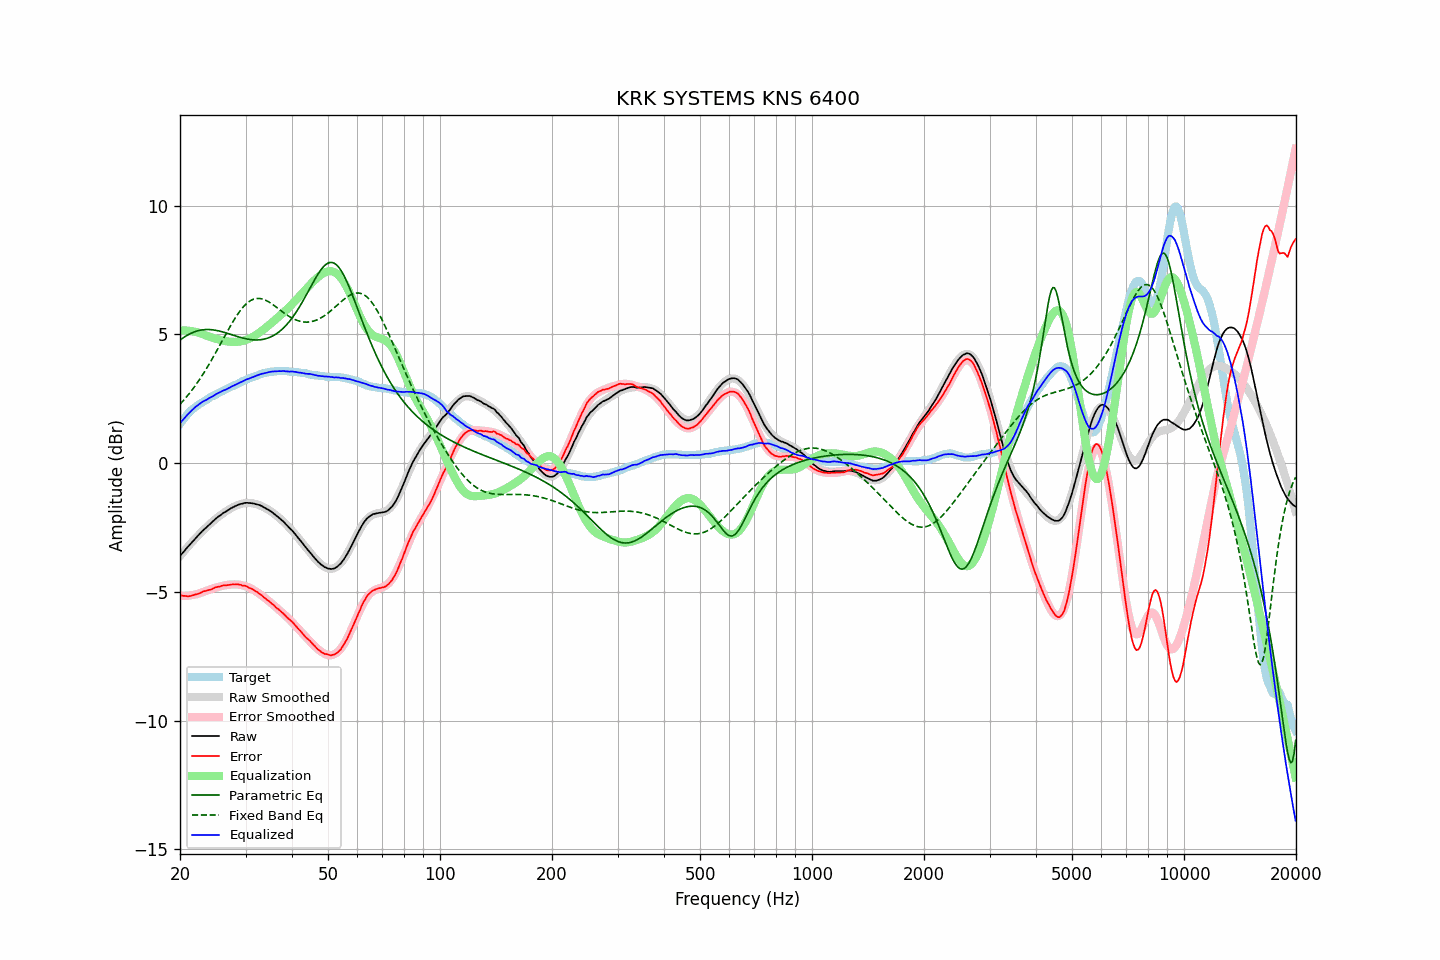

The file beside this chart, header and first rows:
frequency, raw, error, smoothed, error_smoothed, equalization, parametric_eq, fixed_band_eq, equalized_raw, equalized_smoothed, target
20.00, -3.60, -5.12, -3.61, -5.16, 5.16, 4.78, 2.29, 1.56, 1.55, 1.52
20.20, -3.53, -5.14, -3.53, -5.16, 5.16, 4.83, 2.35, 1.63, 1.62, 1.61
20.40, -3.46, -5.15, -3.46, -5.16, 5.16, 4.87, 2.42, 1.70, 1.70, 1.69
20.61, -3.39, -5.15, -3.38, -5.15, 5.15, 4.91, 2.49, 1.76, 1.77, 1.76
20.81, -3.31, -5.16, -3.31, -5.15, 5.15, 4.95, 2.57, 1.84, 1.84, 1.85
21.02, -3.24, -5.17, -3.24, -5.14, 5.14, 4.98, 2.64, 1.90, 1.91, 1.93
21.23, -3.17, -5.16, -3.17, -5.14, 5.14, 5.02, 2.72, 1.97, 1.97, 1.99
21.44, -3.10, -5.15, -3.10, -5.13, 5.13, 5.05, 2.80, 2.03, 2.03, 2.05
21.66, -3.03, -5.13, -3.03, -5.12, 5.12, 5.08, 2.88, 2.09, 2.09, 2.10
21.87, -2.96, -5.11, -2.96, -5.11, 5.11, 5.10, 2.97, 2.15, 2.15, 2.15
22.09, -2.89, -5.09, -2.89, -5.09, 5.09, 5.12, 3.06, 2.20, 2.20, 2.20
22.31, -2.83, -5.08, -2.83, -5.08, 5.08, 5.14, 3.14, 2.25, 2.25, 2.25
22.54, -2.76, -5.05, -2.76, -5.06, 5.06, 5.16, 3.24, 2.30, 2.29, 2.29
22.76, -2.70, -5.03, -2.70, -5.04, 5.04, 5.17, 3.33, 2.34, 2.34, 2.33
22.99, -2.63, -4.99, -2.64, -5.01, 5.01, 5.18, 3.43, 2.38, 2.38, 2.36
23.22, -2.57, -4.97, -2.57, -4.99, 4.99, 5.19, 3.52, 2.42, 2.41, 2.40
23.45, -2.52, -4.96, -2.51, -4.97, 4.97, 5.19, 3.62, 2.45, 2.45, 2.44
23.69, -2.46, -4.94, -2.45, -4.94, 4.94, 5.19, 3.73, 2.48, 2.49, 2.48
23.92, -2.40, -4.92, -2.40, -4.92, 4.92, 5.19, 3.83, 2.52, 2.52, 2.52
24.16, -2.34, -4.91, -2.34, -4.90, 4.90, 5.19, 3.94, 2.56, 2.56, 2.57
24.40, -2.29, -4.89, -2.28, -4.88, 4.88, 5.18, 4.05, 2.59, 2.59, 2.60
24.65, -2.23, -4.85, -2.23, -4.86, 4.86, 5.17, 4.16, 2.62, 2.63, 2.62
24.89, -2.17, -4.82, -2.18, -4.84, 4.84, 5.16, 4.27, 2.67, 2.66, 2.65
25.14, -2.12, -4.81, -2.13, -4.82, 4.82, 5.15, 4.38, 2.70, 2.69, 2.69
25.39, -2.07, -4.79, -2.08, -4.80, 4.80, 5.14, 4.49, 2.73, 2.73, 2.72
25.65, -2.03, -4.79, -2.03, -4.79, 4.79, 5.12, 4.61, 2.76, 2.76, 2.76
25.91, -1.98, -4.76, -1.98, -4.77, 4.77, 5.11, 4.72, 2.79, 2.79, 2.78
26.16, -1.93, -4.74, -1.94, -4.76, 4.76, 5.09, 4.84, 2.83, 2.82, 2.81
26.43, -1.90, -4.75, -1.89, -4.74, 4.74, 5.07, 4.95, 2.84, 2.85, 2.85
26.69, -1.86, -4.74, -1.85, -4.73, 4.73, 5.05, 5.07, 2.87, 2.88, 2.88
26.96, -1.82, -4.73, -1.81, -4.72, 4.72, 5.03, 5.18, 2.90, 2.91, 2.91
27.23, -1.78, -4.72, -1.78, -4.72, 4.72, 5.01, 5.29, 2.94, 2.94, 2.94
27.50, -1.74, -4.71, -1.74, -4.71, 4.71, 4.99, 5.40, 2.97, 2.97, 2.97
27.77, -1.71, -4.70, -1.71, -4.71, 4.71, 4.97, 5.50, 3.00, 3.00, 2.99
28.05, -1.68, -4.71, -1.68, -4.71, 4.71, 4.95, 5.60, 3.03, 3.03, 3.03
28.33, -1.65, -4.70, -1.65, -4.71, 4.71, 4.93, 5.70, 3.06, 3.06, 3.05
28.62, -1.62, -4.70, -1.62, -4.71, 4.71, 4.91, 5.79, 3.09, 3.09, 3.08
28.90, -1.60, -4.72, -1.60, -4.72, 4.72, 4.89, 5.88, 3.12, 3.12, 3.12
29.19, -1.58, -4.72, -1.58, -4.73, 4.73, 4.88, 5.97, 3.15, 3.15, 3.14
29.48, -1.57, -4.76, -1.57, -4.75, 4.75, 4.86, 6.04, 3.18, 3.18, 3.19
29.78, -1.55, -4.75, -1.56, -4.76, 4.76, 4.84, 6.11, 3.21, 3.20, 3.20
30.08, -1.54, -4.77, -1.55, -4.78, 4.78, 4.83, 6.17, 3.24, 3.23, 3.23
30.38, -1.54, -4.80, -1.55, -4.81, 4.81, 4.82, 6.23, 3.27, 3.26, 3.26
30.68, -1.55, -4.84, -1.55, -4.83, 4.83, 4.81, 6.28, 3.28, 3.29, 3.29
30.99, -1.55, -4.86, -1.55, -4.86, 4.86, 4.80, 6.32, 3.31, 3.31, 3.31
31.30, -1.56, -4.89, -1.56, -4.90, 4.90, 4.79, 6.35, 3.34, 3.34, 3.33
31.61, -1.57, -4.93, -1.57, -4.93, 4.93, 4.79, 6.37, 3.36, 3.36, 3.36
31.93, -1.59, -4.97, -1.58, -4.97, 4.97, 4.78, 6.39, 3.38, 3.39, 3.38
32.24, -1.60, -5.00, -1.60, -5.01, 5.01, 4.79, 6.40, 3.41, 3.41, 3.40
32.57, -1.62, -5.05, -1.62, -5.05, 5.05, 4.79, 6.40, 3.43, 3.43, 3.43
32.89, -1.64, -5.09, -1.65, -5.10, 5.10, 4.79, 6.39, 3.46, 3.45, 3.45
33.22, -1.67, -5.14, -1.68, -5.15, 5.15, 4.80, 6.38, 3.48, 3.47, 3.47
33.55, -1.71, -5.20, -1.71, -5.19, 5.19, 4.81, 6.36, 3.48, 3.49, 3.49
33.89, -1.74, -5.24, -1.74, -5.24, 5.24, 4.83, 6.34, 3.50, 3.50, 3.50
34.23, -1.78, -5.30, -1.77, -5.29, 5.29, 4.85, 6.31, 3.51, 3.52, 3.52
34.57, -1.81, -5.34, -1.81, -5.34, 5.34, 4.87, 6.27, 3.53, 3.53, 3.53
34.92, -1.85, -5.39, -1.85, -5.40, 5.40, 4.89, 6.23, 3.54, 3.54, 3.54
35.27, -1.89, -5.45, -1.89, -5.45, 5.45, 4.92, 6.19, 3.56, 3.55, 3.56
35.62, -1.94, -5.49, -1.94, -5.50, 5.50, 4.95, 6.15, 3.56, 3.56, 3.55
35.97, -1.99, -5.55, -1.99, -5.56, 5.56, 4.99, 6.10, 3.56, 3.57, 3.56
... 635 more rows
